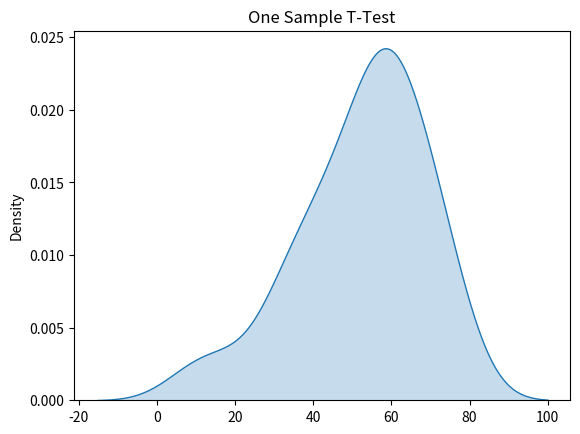

Recreate this plot in Python.
#####
# One-Sample T-Test
# test if the average of a single group is different from a known average or hypothesized average
#####

# generate 1 samples of 30 observations each. 
# Sample A is taken from a population of mean 50 and a standard deviation of 15. 
import random
random.seed(20) #for results to be recreated
N = 30 #number of samples to take from each population
a = [random.gauss(50,15) for x in range(N)] #take N samples from population A
popmean = 50.5  #hypothesized population mean

# Using the seaborn library to generate a histogram of our 2 samples
import seaborn as sns
import matplotlib.pyplot as plt
sns.kdeplot(a, shade=True)
plt.title("One Sample T-Test")
plt.show()

# Null Hypothesis: µa  = X (the population mean is equal to a mean of X)
# Alternate Hypothesis: µa ≠ X (he population mean is not equal to a mean of X )
from scipy import stats
tStat, pValue =  stats.ttest_1samp(a, popmean, axis=0)
print("P-Value:{0} T-Statistic:{1}".format(pValue,tStat)) #print the P-Value and the T-Statistic
###P-Value:0.5340949682112062 T-Statistic:0.6292755379958038

### conclusion
# Since the P-Value is not low, 0.5 in this case, 
# we fail to reject the Null Hypothesis. 
# Statistically speaking, there is not enough evidence 
# to conclude that the population average (mean) is not equal to 50.5.